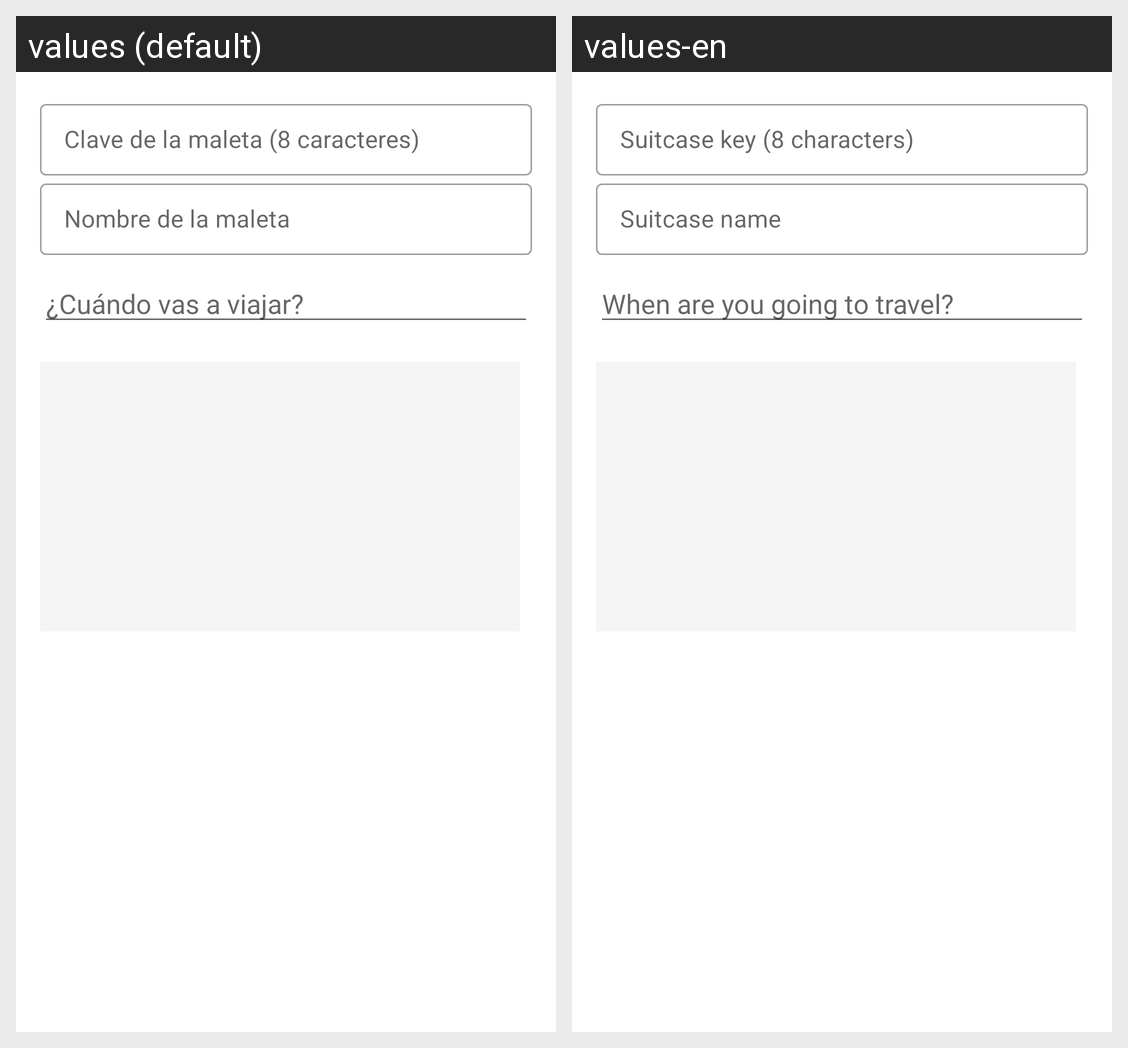

Here is an Android app screen in its default locale and in the app's own translations. Write out the translated-string differences for the strings that appear on this screen.
Android screen res/layout/fragment_dialog_add_compartida.xml rendered under 2 locales, left to right: values (default), values-en. Device: Nexus 5 (rendered at 1080×1920; each locale shown at half size, 540×960, under a caption strip naming it); theme Theme.MaletaVirtual.
Strings drawn on this screen, with the default value and each locale's value (text and hints the layout hard-codes, and strings that could not be matched under every locale, appear in the picture but are not listed):

clave_de_la_maleta
  values: Clave de la maleta (8 caracteres)
  values-en: Suitcase key (8 characters)

nombre_de_la_maleta
  values: Nombre de la maleta
  values-en: Suitcase name

fecha_viaje_2
  values: ¿Cuándo vas a viajar?
  values-en: When are you going to travel?
